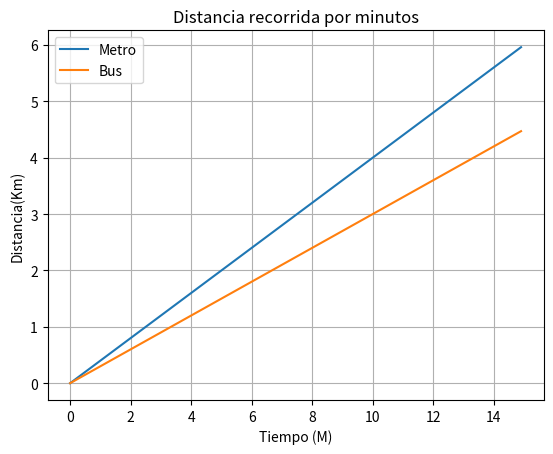

Recreate this plot in Python.
# 1)

import numpy as np
import matplotlib.pyplot as plt

tiempo = np.arange(0, 15, 0.1)
metro = 0.4*tiempo       #Como se grafican
bus = 0.3*tiempo         #dos o más variables
plt.plot(tiempo, metro, label = 'Metro')
plt.plot(tiempo, bus, label = 'Bus')
plt.title('Distancia recorrida por minutos')
plt.ylabel('Distancia(Km)')
plt.xlabel('Tiempo (M)')
plt.legend()
plt.grid(True)
plt.show()

# 2)
#Dominio = 1.2 X 9}
#          0.5 X 8} 14.8

# 3)
# Es el metro

# 4)
t=6/0.4
g=6/0.3
print(t)
print(g)